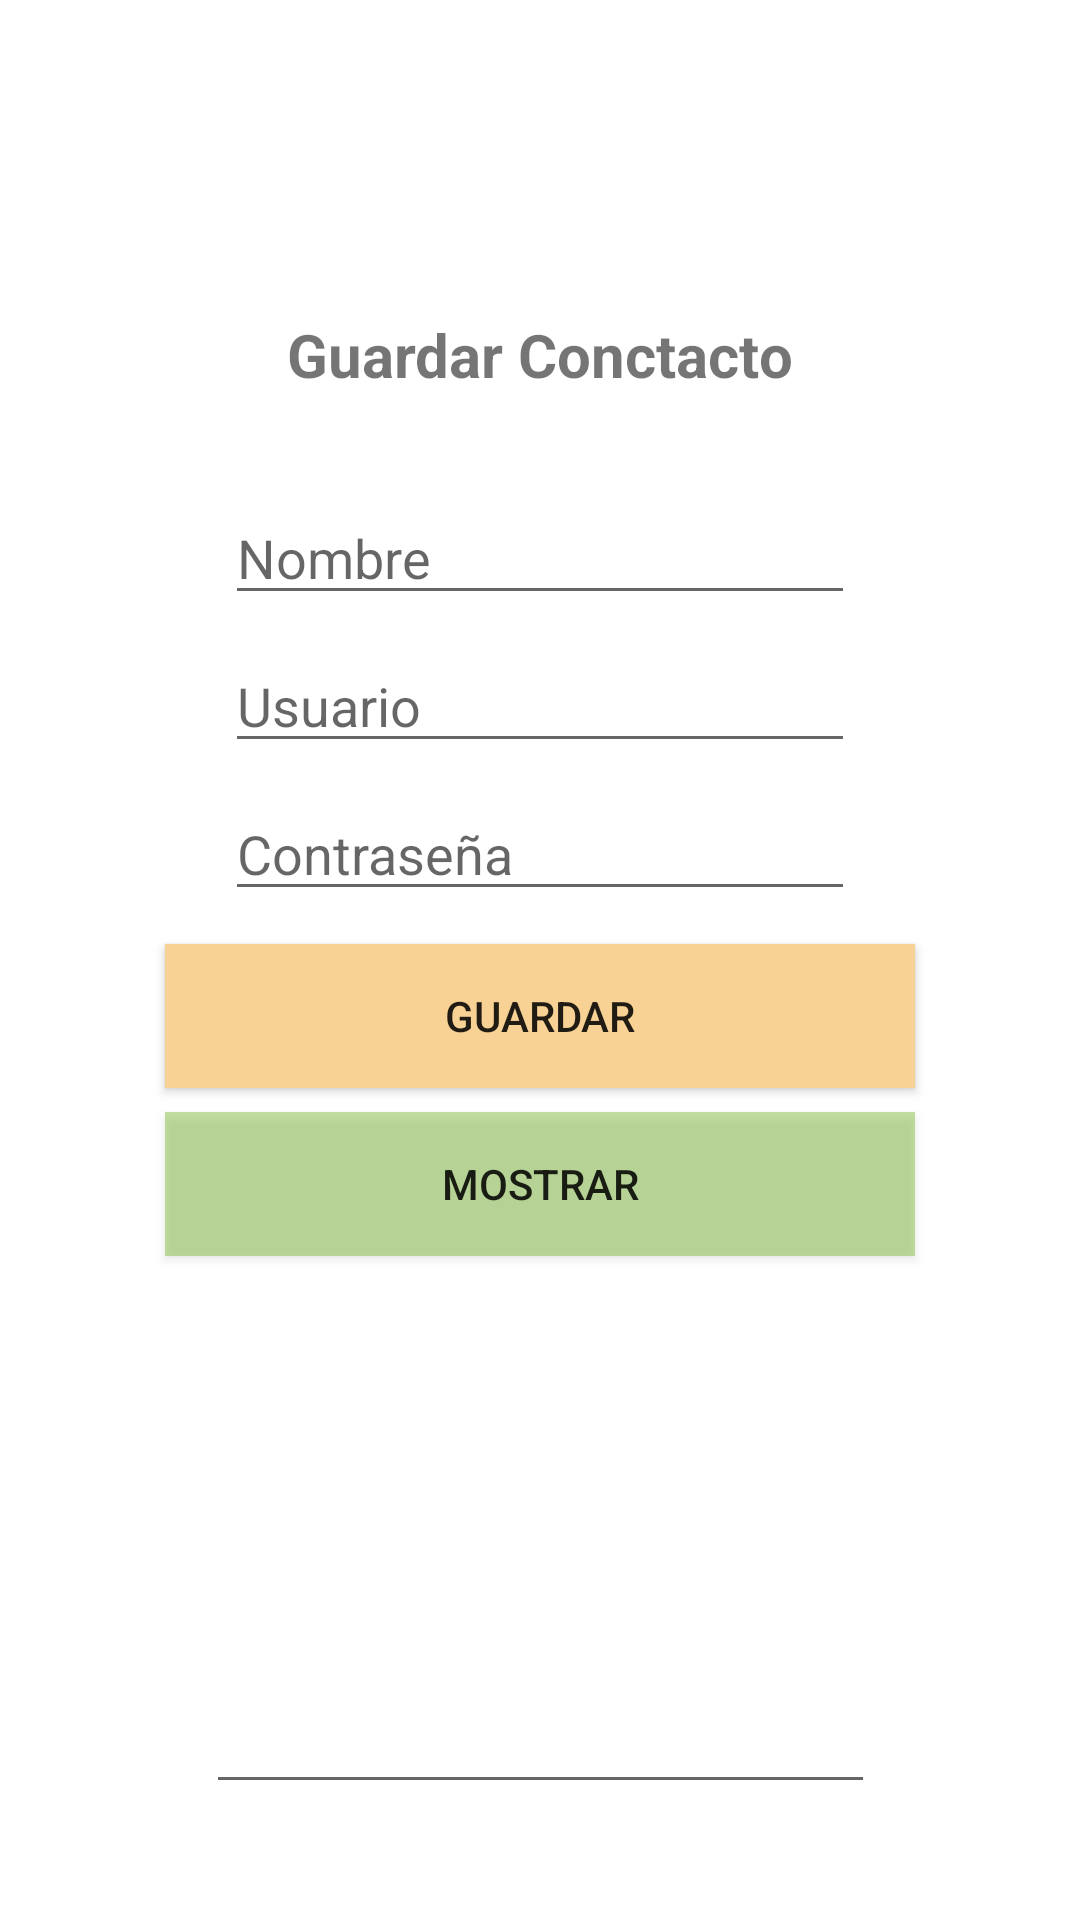

Write the Android layout XML for this screen, with the resource values it uses.
<!-- AndroidManifest.xml: application theme Theme.App_Contact_Mario -->
<!-- res/layout/activity_contact.xml -->
<?xml version="1.0" encoding="utf-8"?>
<androidx.constraintlayout.widget.ConstraintLayout xmlns:android="http://schemas.android.com/apk/res/android"
    xmlns:app="http://schemas.android.com/apk/res-auto"
    xmlns:tools="http://schemas.android.com/tools"
    android:layout_width="match_parent"
    android:layout_height="match_parent"
    tools:context=".MainActivity">

    <TextView
        android:id="@+id/textView"
        android:layout_width="wrap_content"
        android:layout_height="wrap_content"
        android:text="Guardar Conctacto"
        android:textSize="20sp"
        android:textStyle="bold"
        app:layout_constraintBottom_toBottomOf="parent"
        app:layout_constraintLeft_toLeftOf="parent"
        app:layout_constraintRight_toRightOf="parent"
        app:layout_constraintTop_toTopOf="parent"
        app:layout_constraintVertical_bias="0.171" />

    <EditText
        android:id="@+id/etUsuario"
        android:layout_width="wrap_content"
        android:layout_height="wrap_content"
        android:layout_marginTop="8dp"
        android:ems="10"
        android:hint="Usuario"
        android:inputType="textPersonName"
        app:layout_constraintEnd_toEndOf="parent"
        app:layout_constraintStart_toStartOf="parent"
        app:layout_constraintTop_toBottomOf="@+id/etNombre" />

    <EditText
        android:id="@+id/etPassword"
        android:layout_width="wrap_content"
        android:layout_height="wrap_content"
        android:layout_marginTop="8dp"
        android:ems="10"
        android:hint="Contraseña"
        android:inputType="textPersonName"
        app:layout_constraintEnd_toEndOf="parent"
        app:layout_constraintStart_toStartOf="parent"
        app:layout_constraintTop_toBottomOf="@+id/etUsuario" />

    <EditText
        android:id="@+id/etNombre"
        android:layout_width="wrap_content"
        android:layout_height="wrap_content"
        android:layout_marginTop="32dp"
        android:ems="10"
        android:hint="Nombre"
        android:inputType="textPersonName"
        app:layout_constraintEnd_toEndOf="parent"
        app:layout_constraintStart_toStartOf="parent"
        app:layout_constraintTop_toBottomOf="@+id/textView" />

    <Button
        android:id="@+id/btnGuardar"
        android:layout_width="250dp"
        android:layout_height="wrap_content"
        android:layout_marginTop="11dp"
        android:background="#f8d294"
        android:text="Guardar"
        app:layout_constraintEnd_toEndOf="parent"
        app:layout_constraintStart_toStartOf="parent"
        app:layout_constraintTop_toBottomOf="@+id/etPassword" />

    <Button
        android:id="@+id/btnMostrar"
        android:layout_width="250dp"
        android:layout_height="wrap_content"
        android:layout_marginTop="8dp"
        android:background="#818BC34A"
        android:text="Mostrar"
        app:layout_constraintEnd_toEndOf="parent"
        app:layout_constraintStart_toStartOf="parent"
        app:layout_constraintTop_toBottomOf="@+id/btnGuardar" />

    <EditText
        android:id="@+id/etConsulta"
        android:layout_width="223dp"
        android:layout_height="171dp"
        android:ems="10"
        android:gravity="start|top"
        android:inputType="textMultiLine"
        app:layout_constraintBottom_toBottomOf="parent"
        app:layout_constraintEnd_toEndOf="parent"
        app:layout_constraintStart_toStartOf="parent"
        app:layout_constraintTop_toBottomOf="@+id/btnMostrar"
        app:layout_constraintVertical_bias="0.23000002" />

</androidx.constraintlayout.widget.ConstraintLayout>
<!-- resources referenced by this layout -->
<resources>
  <style name="Theme.App_Contact_Mario" parent="Theme.MaterialComponents.DayNight.DarkActionBar">
          
          <item name="colorPrimary">@color/purple_500</item>
          <item name="colorPrimaryVariant">@color/purple_700</item>
          <item name="colorOnPrimary">@color/white</item>
          
          <item name="colorSecondary">@color/teal_200</item>
          <item name="colorSecondaryVariant">@color/teal_700</item>
          <item name="colorOnSecondary">@color/black</item>
          
          <item name="android:statusBarColor" tools:targetApi="l">?attr/colorPrimaryVariant</item>
          
      </style>
  <color name="purple_500">#FF6200EE</color>
  <color name="purple_700">#FF3700B3</color>
  <color name="white">#FFFFFFFF</color>
  <color name="teal_200">#FF03DAC5</color>
  <color name="teal_700">#FF018786</color>
  <color name="black">#FF000000</color>
</resources>
